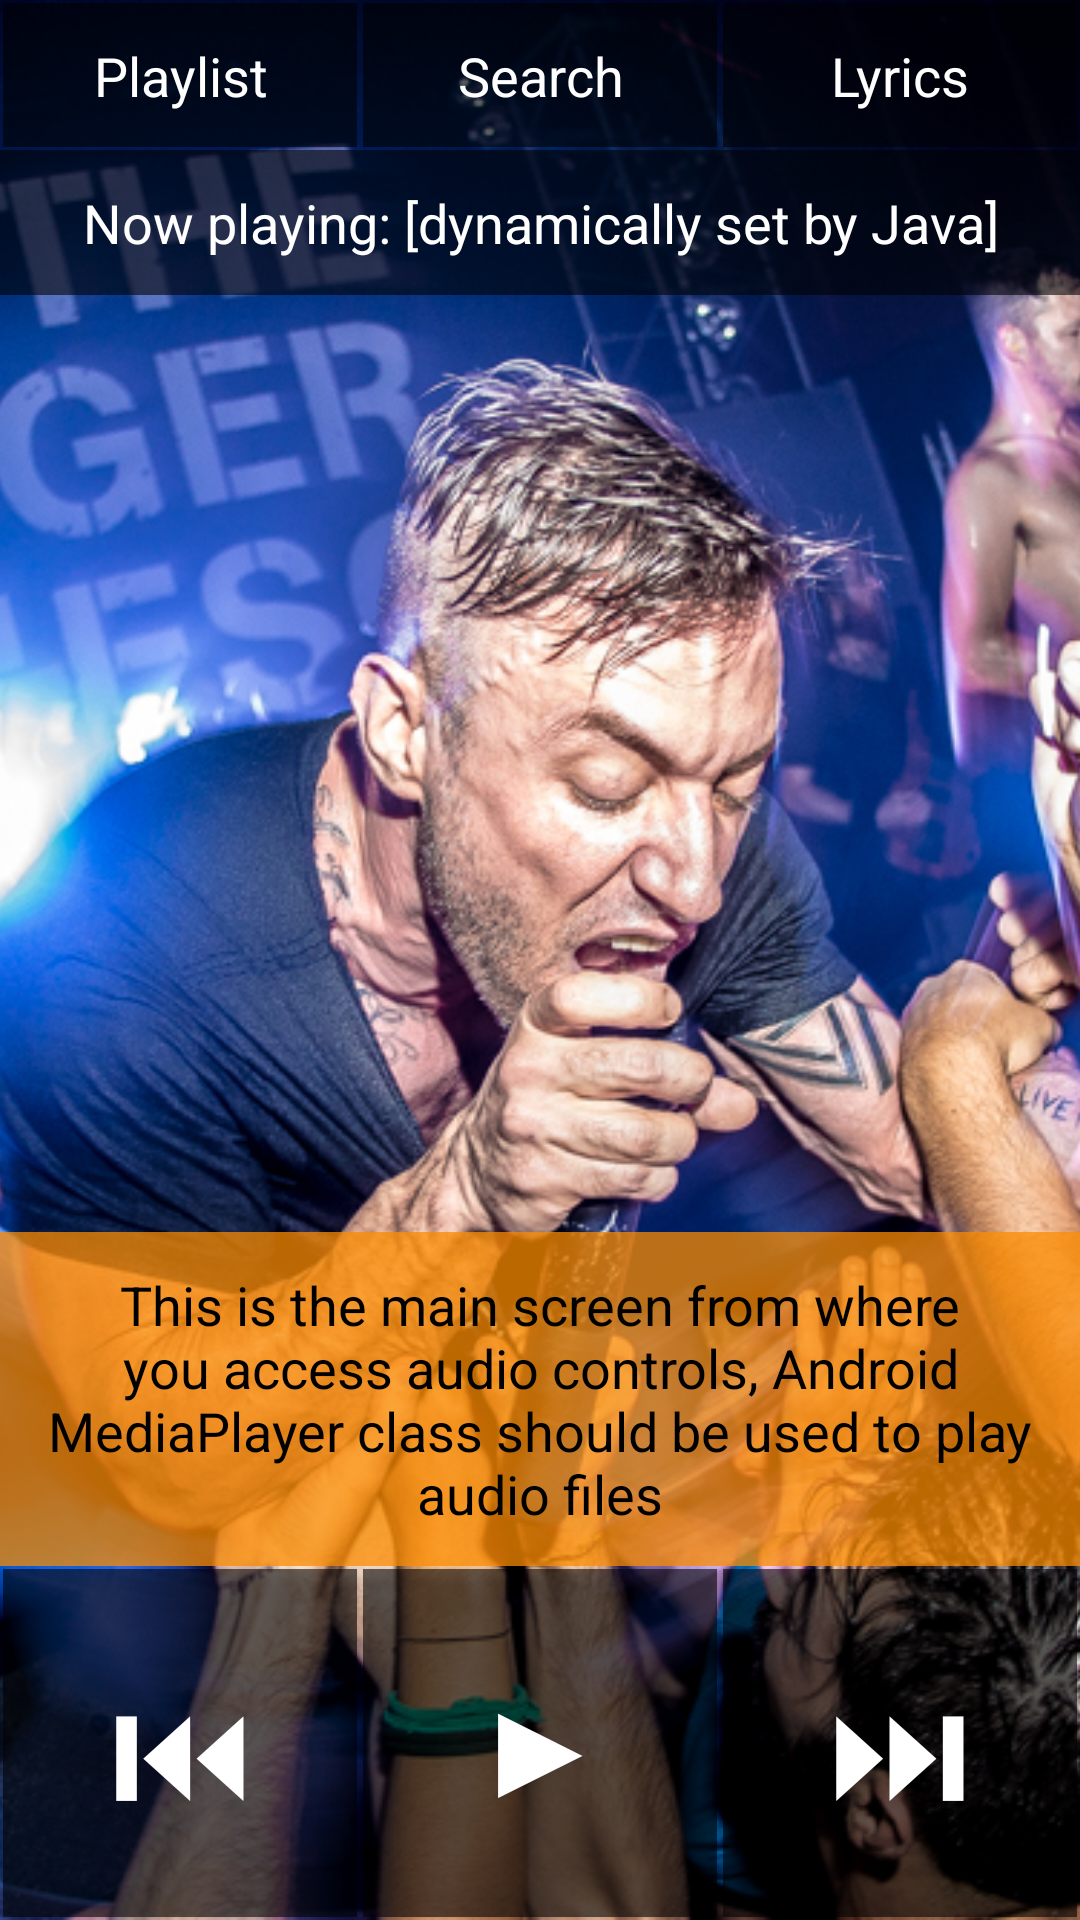

Android layout source for this screen:
<!-- AndroidManifest.xml: application theme AppTheme -->
<!-- res/layout/activity_main.xml -->
<?xml version="1.0" encoding="utf-8"?>
<RelativeLayout xmlns:android="http://schemas.android.com/apk/res/android"
    xmlns:app="http://schemas.android.com/apk/res-auto"
    xmlns:tools="http://schemas.android.com/tools"
    android:layout_width="match_parent"
    android:layout_height="match_parent"
    android:background="@color/colorPrimary"
    tools:context="com.example.alessio.airguitar.MainActivity">

    <ImageView
        android:layout_width="match_parent"
        android:layout_height="match_parent"
        android:layout_centerInParent="true"
        android:scaleType="centerCrop"
        android:src="@drawable/dillinger_escape_plan" />

    <LinearLayout
        android:id="@+id/topbar"
        style="@style/bar.top">

        <TextView
            android:id="@+id/tab_playlist"
            style="@style/button.text"
            android:text="@string/Playlist" />

        <TextView
            android:id="@+id/tab_search"
            style="@style/button.text"
            android:text="@string/Search" />

        <TextView
            android:id="@+id/tab_lyrics"
            style="@style/button.text"
            android:text="@string/Lyrics" />

    </LinearLayout>


    <TextView
        style="@style/placeholder_text"
        android:layout_below="@id/topbar"
        android:id="@+id/now_playing"
        android:gravity="center"
        android:text="@string/now_playing" />

    <TextView
        android:layout_above="@id/player_keypad"
        style="@style/placeholder_text.expl"
        android:text="@string/expl_main" />

    <LinearLayout
        android:id="@+id/player_keypad"
        style="@style/bar.bottom"
        android:layout_alignParentBottom="true">

        <Button
            style="@style/button.player"
            android:text="@string/frew" />

        <Button
            style="@style/button.player"
            android:text="@string/play" />

        <Button
            style="@style/button.player"
            android:text="@string/ffwd" />


    </LinearLayout>

</RelativeLayout>
<!-- resources referenced by this layout -->
<resources>
  <color name="colorPrimary">#252525</color>
  <!-- drawable dillinger_escape_plan: jpg bitmap (drawable, 681123 bytes) -->
  <string name="Lyrics">Lyrics</string>
  <string name="Playlist">Playlist</string>
  <string name="Search">Search</string>
  <string name="expl_main">This is the main screen from where you access audio controls, Android MediaPlayer class should be used to play audio files</string>
  <string name="ffwd">\u23ed</string>
  <string name="frew">\u23ee</string>
  <string name="now_playing">Now playing: [dynamically set by Java]</string>
  <string name="play">\u25b6</string>
  <style name="bar.bottom">
          <item name="android:layout_height">118dp</item>
      </style>
  <style name="bar.top">
          <item name="android:layout_height">50dp</item>
      </style>
  <style name="button.player">
          <item name="android:textSize">48sp</item>
          <item name="android:padding">5dp</item>
      </style>
  <style name="button.text">
          <item name="android:textSize">18sp</item>
          <item name="android:padding">12dp</item>
          <item name="android:gravity">center</item>
      </style>
  <style name="placeholder_text">
          <item name="android:layout_width">match_parent</item>
          <item name="android:layout_height">wrap_content</item>
          <item name="android:textSize">18dp</item>
          <item name="android:padding">12dp</item>
          <item name="android:textColor">@color/colorAccent</item>
          <item name="android:background">@color/colorLightBlack</item>
          <item name="android:gravity">center</item>
      </style>
  <style name="placeholder_text.expl">
          <item name="android:textColor">#000</item>
          <item name="android:background">@color/expl</item>
      </style>
  <style name="AppTheme" parent="Theme.AppCompat.Light.DarkActionBar">
          
          <item name="colorPrimary">@color/colorPrimary</item>
          <item name="colorPrimaryDark">@color/colorPrimaryDark</item>
          <item name="colorAccent">@color/colorAccent</item>
      </style>
  <color name="colorAccent">#ffffff</color>
  <color name="colorLightBlack">#95000000</color>
  <color name="expl">#befb8c00</color>
  <color name="colorPrimaryDark">#212121</color>
</resources>
